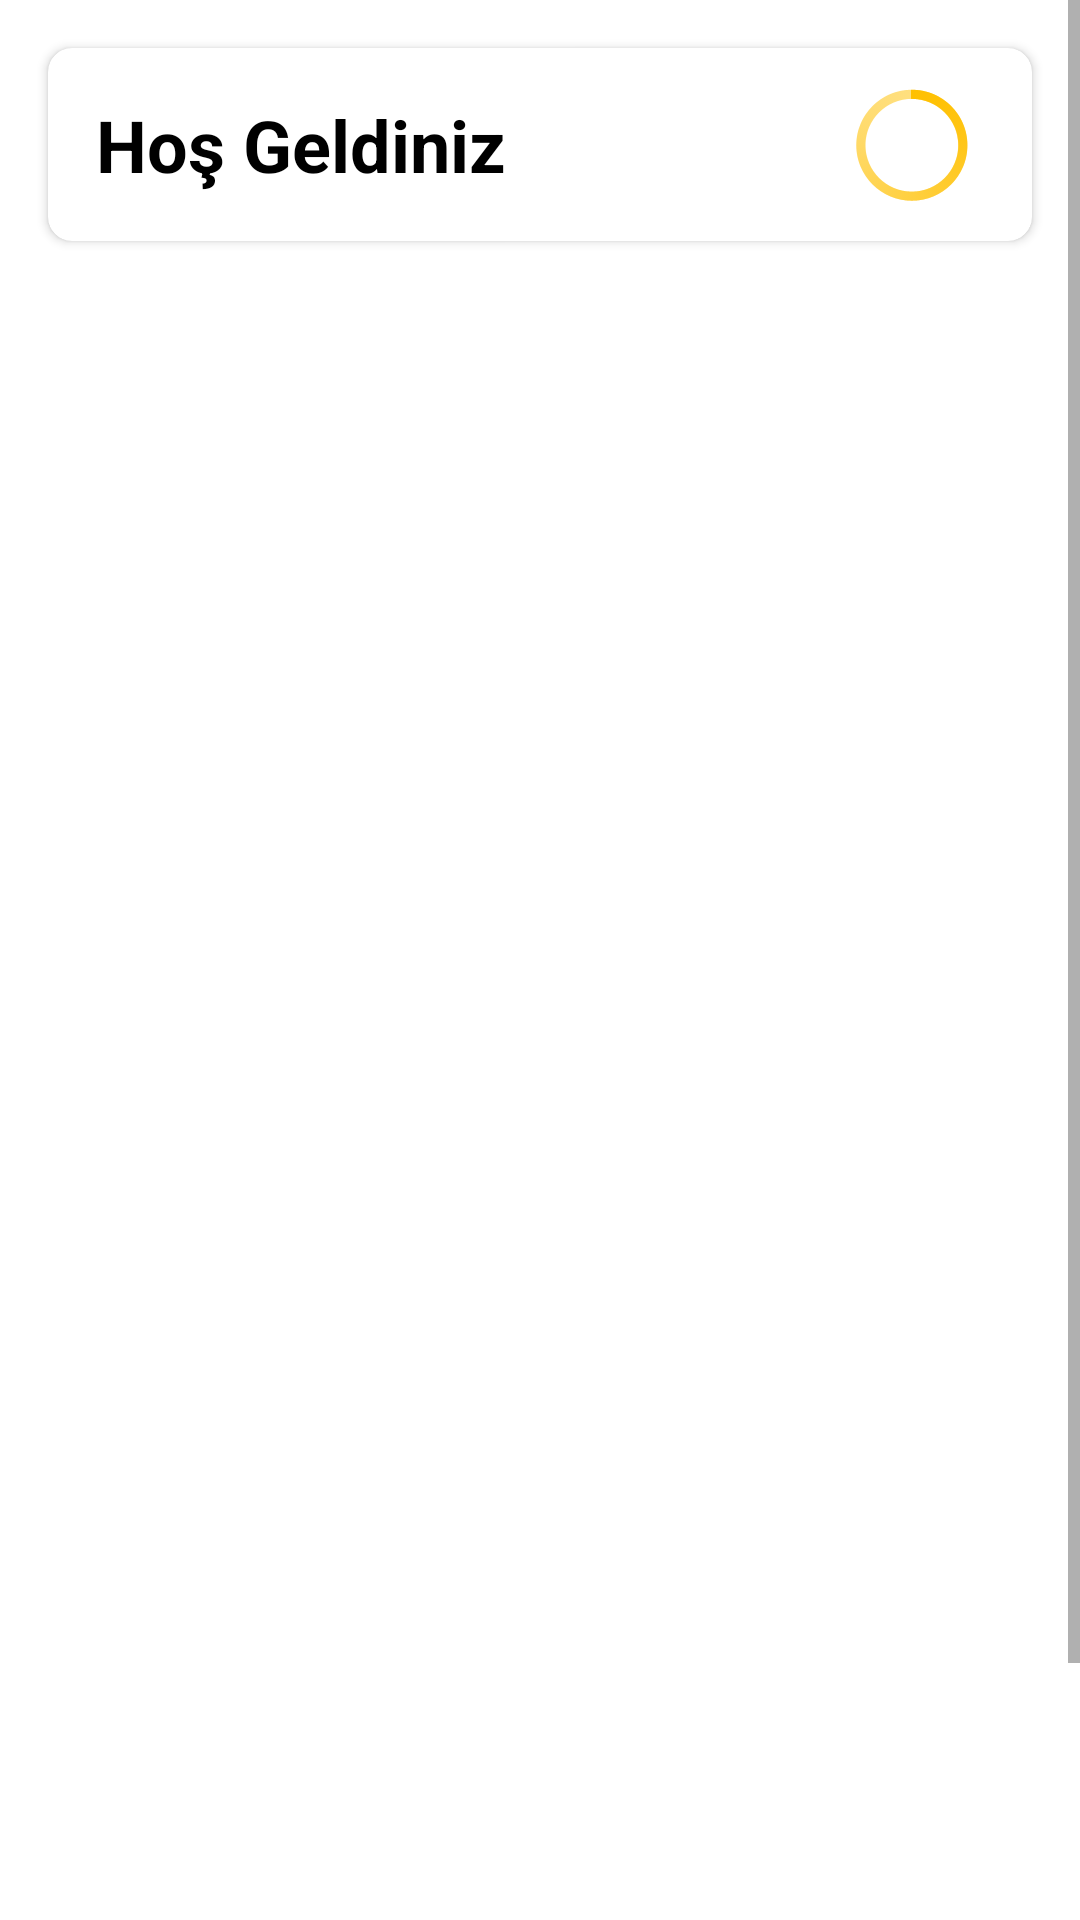

Layout XML and referenced resources for this Android screen:
<!-- AndroidManifest.xml: application theme AppTheme -->
<!-- res/layout/fragment_activity_v_c.xml -->
<?xml version="1.0" encoding="utf-8"?>
<FrameLayout xmlns:android="http://schemas.android.com/apk/res/android"
    xmlns:app="http://schemas.android.com/apk/res-auto"
    xmlns:tools="http://schemas.android.com/tools"
    android:layout_width="match_parent"
    android:layout_height="match_parent"
    android:foregroundTint="#FFFFFF"
    tools:context=".HomePage.Activity_F_VC">


    <ImageView
        android:layout_width="match_parent"
        android:layout_height="match_parent"
        android:scaleType="centerCrop"
        android:src="@drawable/bg11" />


    <ScrollView
        android:layout_width="match_parent"
        android:layout_height="match_parent">


        <LinearLayout
            android:layout_width="match_parent"
            android:layout_height="wrap_content"
            android:orientation="vertical">


            
            <androidx.cardview.widget.CardView
                android:id="@+id/cardView"
                android:layout_width="match_parent"
                android:layout_height="wrap_content"
                android:layout_margin="16dp"
                android:layout_marginStart="16dp"
                android:layout_marginEnd="16dp"
                app:cardCornerRadius="8dp">


                
                <TextView
                    android:id="@+id/welcomeLabel"
                    android:layout_width="match_parent"
                    android:layout_height="wrap_content"
                    android:padding="16dp"
                    android:text="Hoş Geldiniz"
                    android:textColor="#000000"
                    android:textSize="24sp"
                    android:textStyle="bold" />

                <androidx.constraintlayout.widget.ConstraintLayout
                    android:layout_width="match_parent"
                    android:layout_height="match_parent">

                    <ProgressBar
                        android:id="@+id/progressBar"
                        style="@android:style/Widget.Holo.ProgressBar"
                        android:layout_width="wrap_content"
                        android:layout_height="wrap_content"
                        android:layout_marginTop="8dp"
                        android:layout_marginEnd="16dp"
                        android:layout_marginBottom="8dp"
                        android:indeterminateDuration="1500"
                        android:indeterminateTint="#FFC000"
                        android:progressTint="#000000"
                        app:layout_constraintBottom_toBottomOf="parent"
                        app:layout_constraintEnd_toEndOf="parent"
                        app:layout_constraintTop_toTopOf="parent" />
                </androidx.constraintlayout.widget.ConstraintLayout>


            </androidx.cardview.widget.CardView>

            <TextView
                android:layout_width="wrap_content"
                android:layout_height="wrap_content"
                android:paddingStart="16dp"
                android:paddingTop="8dp"
                android:paddingBottom="8dp"
                android:text="Prime Events"
                android:textAlignment="viewEnd"
                android:textColor="#FFFFFF"
                android:textSize="24sp"
                android:textStyle="bold" />

            

            <androidx.recyclerview.widget.RecyclerView
                android:id="@+id/nigthClubRecycler"
                android:layout_width="match_parent"
                android:layout_height="wrap_content"
                android:layout_margin="16dp" />

            <TextView
                android:layout_width="wrap_content"
                android:layout_height="wrap_content"
                android:paddingStart="16dp"
                android:paddingTop="8dp"
                android:paddingBottom="8dp"
                android:text="Bar"
                android:textAlignment="viewEnd"
                android:textColor="#FFFFFF"
                android:textSize="24sp"
                android:textStyle="bold" />

            
            <androidx.recyclerview.widget.RecyclerView
                android:id="@+id/BarRecycler"
                android:layout_width="match_parent"
                android:layout_height="wrap_content"
                android:layout_margin="16dp" />

            <TextView
                android:layout_width="wrap_content"
                android:layout_height="wrap_content"
                android:paddingStart="16dp"
                android:paddingTop="8dp"
                android:paddingBottom="8dp"
                android:text="Konser"
                android:textAlignment="viewEnd"
                android:textColor="#FFFFFF"
                android:textSize="24sp"
                android:textStyle="bold" />

            
            <androidx.recyclerview.widget.RecyclerView
                android:id="@+id/KonserRecycler"
                android:layout_width="match_parent"
                android:layout_height="wrap_content"
                android:layout_margin="16dp" />

            <TextView
                android:layout_width="wrap_content"
                android:layout_height="wrap_content"
                android:paddingStart="16dp"
                android:paddingTop="8dp"
                android:paddingBottom="8dp"
                android:text="Party"
                android:textAlignment="viewEnd"
                android:textColor="#FFFFFF"
                android:textSize="24sp"
                android:textStyle="bold" />

            
            <androidx.recyclerview.widget.RecyclerView
                android:id="@+id/PartyRecycler"
                android:layout_width="match_parent"
                android:layout_height="wrap_content"
                android:layout_margin="16dp" />

            <TextView
                android:layout_width="wrap_content"
                android:layout_height="wrap_content"
                android:paddingStart="16dp"
                android:paddingTop="8dp"
                android:paddingBottom="8dp"
                android:text="Meyhane"
                android:textAlignment="viewEnd"
                android:textColor="#FFFFFF"
                android:textSize="24sp"
                android:textStyle="bold" />

            <androidx.recyclerview.widget.RecyclerView
                android:id="@+id/MeyhaneRecycler"
                android:layout_width="match_parent"
                android:layout_height="wrap_content"
                android:layout_margin="16dp" />

            <TextView
                android:layout_width="wrap_content"
                android:layout_height="wrap_content"
                android:paddingStart="16dp"
                android:paddingTop="8dp"
                android:paddingBottom="8dp"
                android:text="Cafe"
                android:textAlignment="viewEnd"
                android:textColor="#FFFFFF"
                android:textSize="24sp"
                android:textStyle="bold" />

            <androidx.recyclerview.widget.RecyclerView
                android:id="@+id/CafeRecycler"
                android:layout_width="match_parent"
                android:layout_height="wrap_content"
                android:layout_margin="16dp" />

            <TextView
                android:layout_width="wrap_content"
                android:layout_height="wrap_content"
                android:paddingStart="16dp"
                android:paddingTop="8dp"
                android:paddingBottom="8dp"
                android:text="Gündelik Esnaf"
                android:textAlignment="viewEnd"
                android:textColor="#FFFFFF"
                android:textSize="24sp"
                android:textStyle="bold" />

            <androidx.recyclerview.widget.RecyclerView
                android:id="@+id/EsnafRecycler"
                android:layout_width="match_parent"
                android:layout_height="wrap_content"
                android:layout_margin="16dp" />

            <TextView
                android:layout_width="wrap_content"
                android:layout_height="wrap_content"
                android:paddingStart="16dp"
                android:paddingTop="8dp"
                android:paddingBottom="8dp"
                android:text="Restoran - Yemek"
                android:textAlignment="viewEnd"
                android:textColor="#FFFFFF"
                android:textSize="24sp"
                android:textStyle="bold" />

            <androidx.recyclerview.widget.RecyclerView
                android:id="@+id/RestoranRecycler"
                android:layout_width="match_parent"
                android:layout_height="wrap_content"
                android:layout_margin="16dp" />

        </LinearLayout>
    </ScrollView>

</FrameLayout>
<!-- resources referenced by this layout -->
<resources>
  <style name="AppTheme" parent="Theme.MaterialComponents.Light.NoActionBar">
          <item name="colorPrimary">@color/black</item>
          <item name="colorPrimaryDark">@color/black</item>
          <item name="colorAccent">@color/black</item>
  
      </style>
  <!-- not gathered from this repository: default colours our renderer supplied (Android Studio template values) -->
  <color name="black">#FF000000</color>
</resources>
